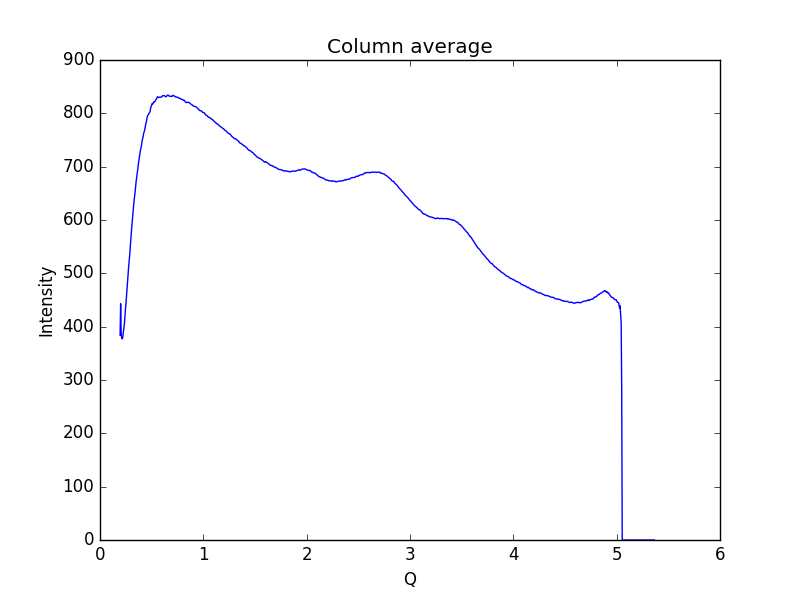

The data file committed next to this chart (first rows):
0.19448614755544588, 383.959
0.1997, 443.2
0.2048, 386.9
0.21, 378.3
0.2152, 377
0.2204, 380.4
0.2255, 388.6
0.2307, 396.3
0.2359, 405
0.2411, 419.2
0.2462, 432.6
0.2514, 443.9
0.2566, 457.6
0.2618, 469.9
0.2669, 483.6
0.2721, 497.8
0.2773, 512.4
0.2825, 523.1
0.2876, 534.8
0.2928, 547.9
0.298, 562.4
0.3032, 576.7
0.3083, 589.3
0.3135, 600.7
0.3187, 613.1
0.3239, 625.8
0.329, 634.9
0.3342, 643.4
0.3394, 651.8
0.3446, 662.6
0.3497, 672.6
0.3549, 679.9
0.3601, 686.3
0.3653, 694.8
0.3704, 704.3
0.3756, 711.2
0.3808, 716.8
0.386, 724.4
0.3911, 730.7
0.3963, 734.8
0.4015, 739.9
0.4067, 746.9
0.4118, 752.2
0.417, 755.7
0.4222, 762
0.4274, 765.3
0.4325, 768.8
0.4377, 774.5
0.4429, 779.9
0.4481, 783.6
0.4532, 789.2
0.4584, 794.5
0.4636, 796.4
0.4688, 797.8
0.4739, 800.1
0.4791, 801.1
0.4843, 803.2
0.4895, 809
0.4946, 812.9
0.4998, 815.4
0.505, 818.5
... 939 more rows
